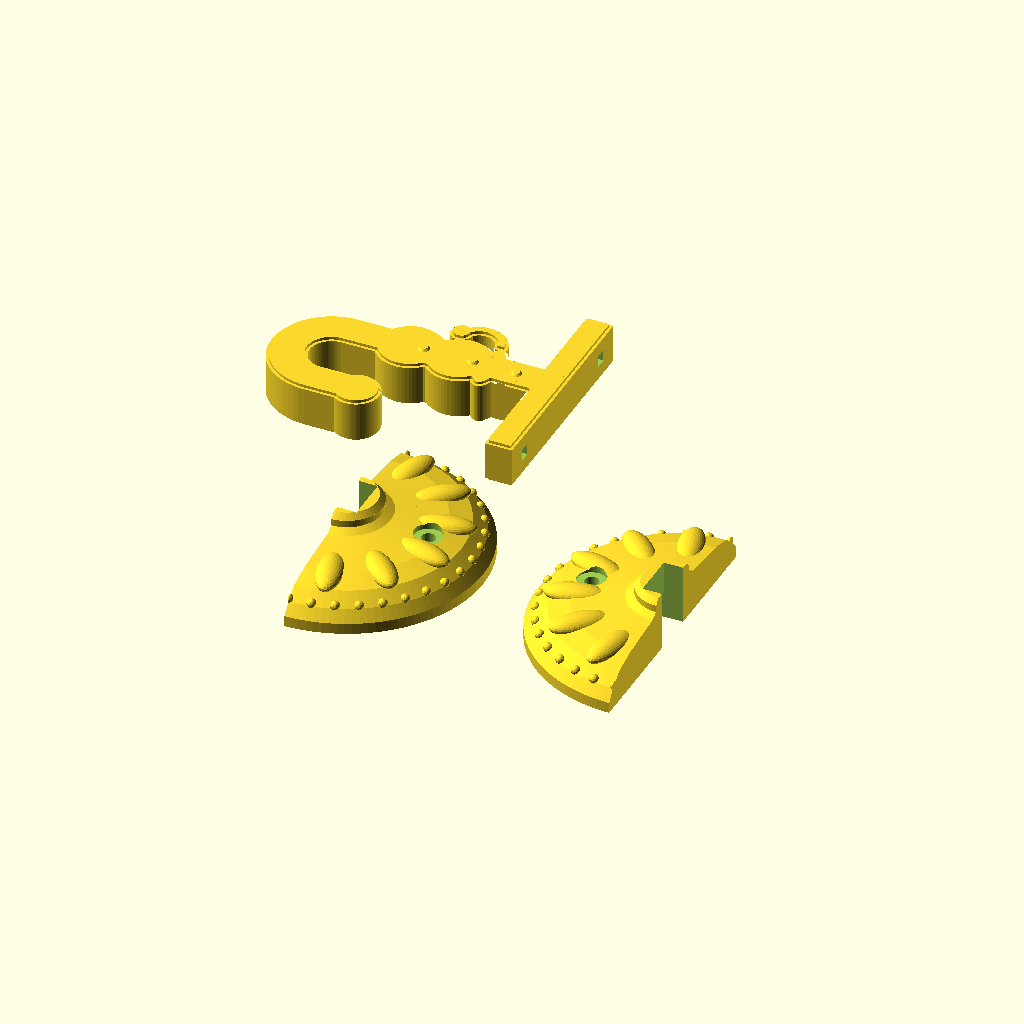
Cell 1: rendered with the file's own defaults.
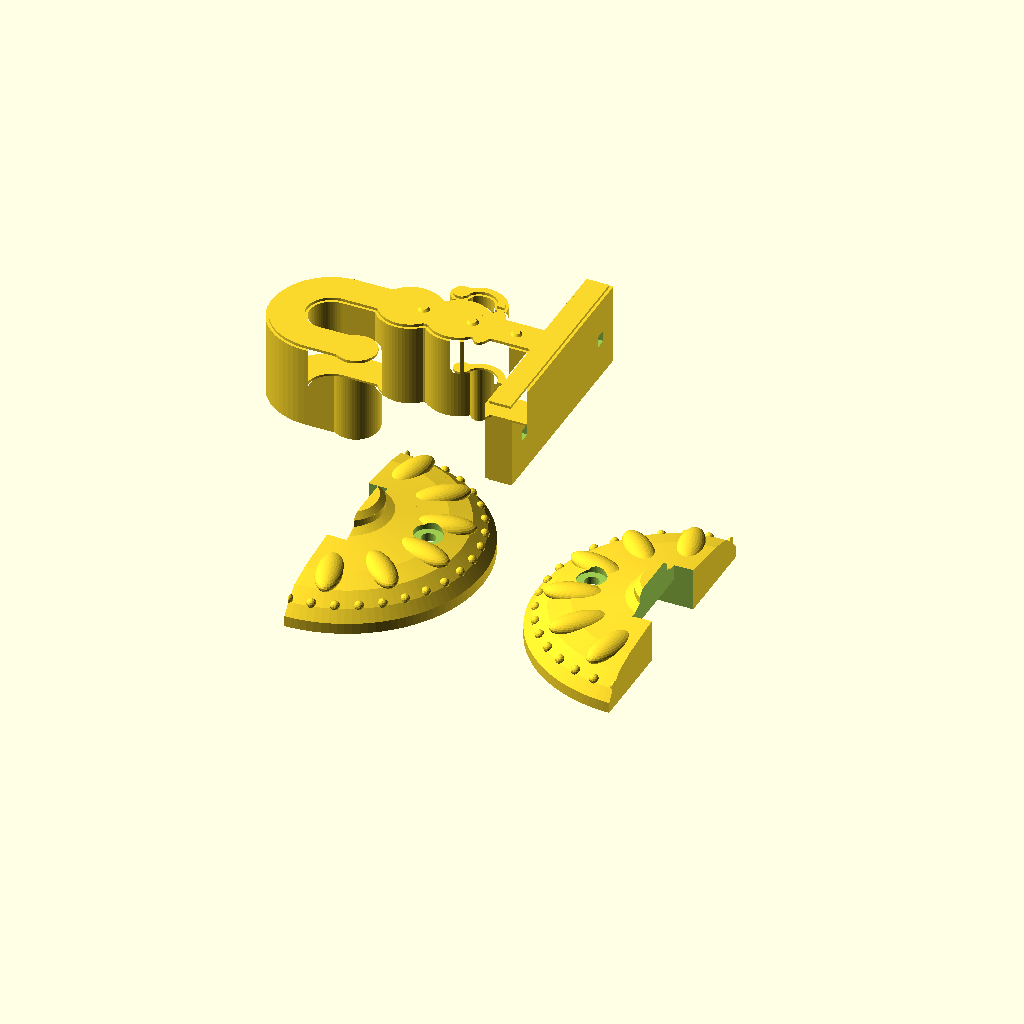
Cell 2: T = 32 (everything else at default).
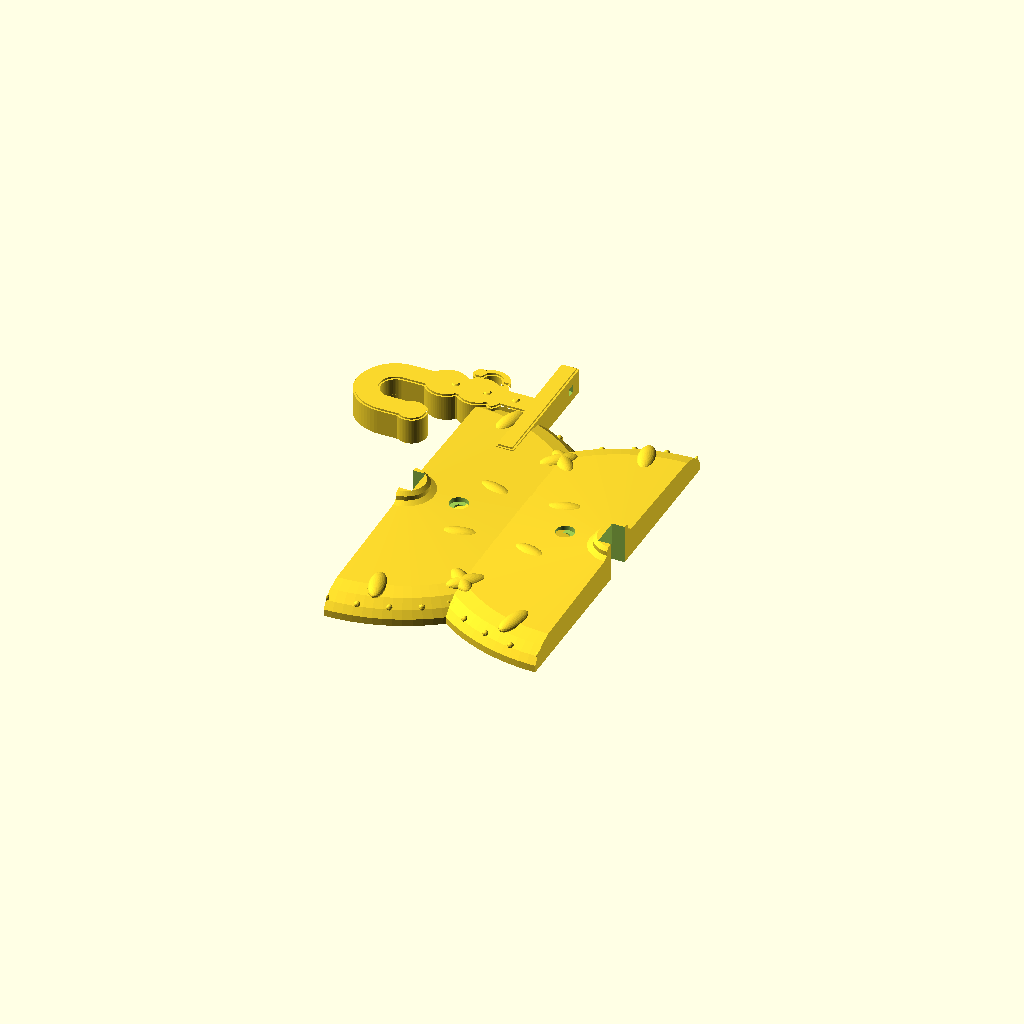
Cell 3: R = 200 (everything else at default).
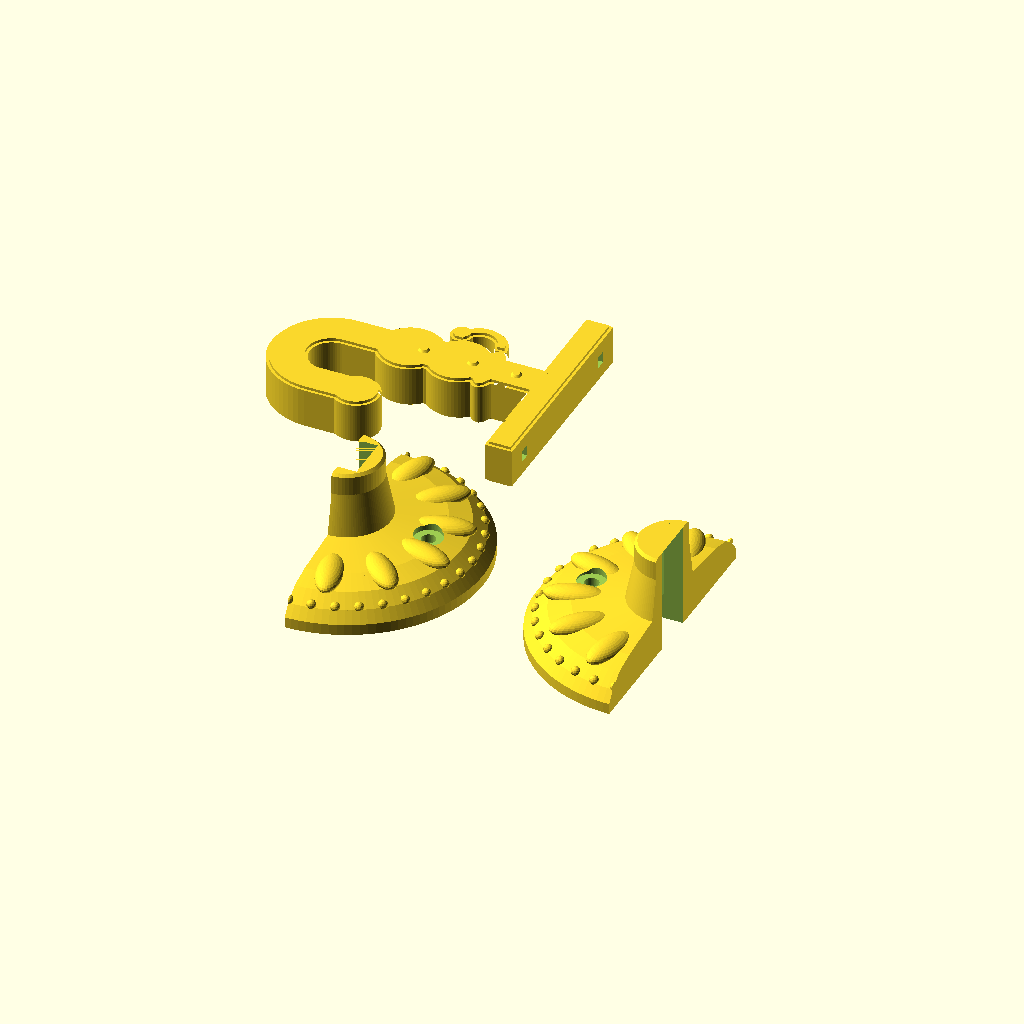
Cell 4: the same model with rh = 36.
The same orthographic view direction (rotation 55°, 0°, 25°; colour scheme Cornfield) for every cell, with the view re-fitted per cell, so scale and position can differ between cells.
The OpenSCAD source (models/scad/chandelier_hook.scad):
// Ornate ceiling swag hook for the chain chandelier (2026-11-12). PETG.
// Load: chandelier ~20 lb (9 kg). Two #10 x 3" wood screws, 60 mm apart, BOTH into the joist
// (run the bar along the joist). Screws in tension = the strong way.
// Parts (one plate):
//  1. Hook: printed ON ITS SIDE so every layer contains the whole hook outline (layers never split
//     under the load). Mount bar 80 x 10 x 16 sits on the ceiling, gothic stem with 2 beads, J-hook,
//     16 mm throat for the chain link, ball finial. Worst bending ~4 MPa (PETG creep-safe < ~10).
//  2+3. Rosette cover, 2 halves (split across the bar so the hook needs no threading through):
//     Ø100 ceiling medallion, 12 petals, bead ring, collar. Bar sits in its ceiling-side pocket;
//     each screw passes rosette + bar, so the rosette is clamped, the bar carries the load.
// Safety: hang test first with 2x weight (a 40 lb bag) for a day before the real fixture.
//   p3d make chandelier_hook --walls 6 --infill 40
$fn = 64;
T     = 16;          // hook thickness (print height)
bar_l = 80;  bar_h = 10;
scr   = 60;          // screw spacing
sd    = 5.2;         // #10 screw clearance
R     = 100;         // rosette diameter
rh    = 18;          // rosette height
lay   = 1.0;         // edge chamfer

// --- hook outline, in-use coords: y up, ceiling at y = 0, stem on x = 0
module stem2d() {   // stays 14 wide through the rosette + collar (y > -24), ornament below
  translate([-bar_l / 2, -bar_h]) square([bar_l, bar_h]);
  translate([-7, -78]) square([14, 78 - bar_h + 0.01]);
  translate([0, -27]) scale([1, 0.45]) circle(d = 22);                 // collar disc under the rosette
  for (y = [-38, -56]) translate([0, y]) circle(d = 24);              // beads
  translate([0, -47]) scale([1, 0.6]) circle(d = 17);                  // waist knot
  translate([-11, -36]) difference() { circle(r = 10); circle(r = 5.5); translate([0, -12]) square([24, 24]); } // C-scroll
  translate([-15, -44]) circle(d = 8);
}
module hook2d() {
  translate([15, -78]) difference() { circle(r = 22); circle(r = 8);
                                       translate([-30, 0]) square([60, 30]); }
  translate([23, -78]) square([14, 12]);                              // rising tip
  translate([30, -62]) circle(d = 17);                                // ball finial
}
module outline() { union() { stem2d(); hook2d(); } }

module hook3d() { difference() { hook_solid();   // screw holes: in-use vertical = horizontal in print -> diamond (no sag)
  for (s = [-1, 1]) translate([s * scr / 2, 1, T / 2]) rotate([90, 0, 0]) rotate(45) cylinder(d = sd + 0.8, h = bar_h + 2, $fn = 4); } }
module hook_solid() {   // print orientation: outline in XY, extruded up Z
  linear_extrude(lay) offset(-lay) outline();
  translate([0, 0, lay]) linear_extrude(T - 2 * lay) outline();
  translate([0, 0, T - lay]) linear_extrude(lay) offset(-lay) outline();
  // raised bead line down the stem face (top face only, decoration)
  for (y = [-17, -33, -51]) translate([0, y, T - 0.01]) cylinder(d1 = 4, d2 = 2.6, h = 0.8, $fn = 24);
}

// --- rosette (printed ceiling-face down, ornate face up)
module rosette_full() {
  difference() {
    union() {
      rotate_extrude($fn = 120) polygon([[0, 0], [R / 2, 0], [R / 2, 4], [R / 2 - 3, 8], [R / 2 - 8, 12],
                                         [R / 2 - 16, 14], [16, 16], [12, rh], [0, rh]]);
      for (a = [0 : 30 : 359]) rotate(a + 15) translate([R / 2 - 17, 0, 13])        // petals
        scale([1.7, 0.75, 0.5]) sphere(d = 13, $fn = 32);
      for (a = [0 : 10 : 359]) rotate(a) translate([R / 2 - 4, 0, 8.6]) sphere(d = 3.4, $fn = 16); // bead ring
      cylinder(d = 26, h = rh + 2);                                                 // collar
      translate([0, 0, rh + 2]) cylinder(d1 = 26, d2 = 22, h = 2);
    }
    translate([-bar_l / 2 - 0.4, -T / 2 - 0.4, -1]) cube([bar_l + 0.8, T + 0.8, bar_h + 1]); // bar pocket
    translate([-7.4, -T / 2 - 0.4, -1]) cube([14.8, T + 0.8, 40]);                          // stem slot
    for (s = [-1, 1]) translate([s * scr / 2, 0, 0]) {
      translate([0, 0, -1]) cylinder(d = sd, h = 40);
      translate([0, 0, bar_h + 3]) cylinder(d = 10.5, h = 40);                       // head counterbore
    }
    translate([0, 0, -50]) cube(0.01);
  }
}
module rosette_half(s) { intersection() { rosette_full(); translate([s > 0 ? 0.3 : -R, -R, -1]) cube([R - 0.3, 2 * R, 40]); } }

// in-use view for approval: p3d scad ... -D view=1
view = 0;
if (view) {
  rotate([90, 0, 0]) translate([0, 0, -T / 2]) hook3d();
  color("gold") translate([0, 0, 0]) mirror([0, 0, 1]) rosette_full();
} else {
translate([-20, 40, 0]) rotate(-90) hook3d();
translate([-55, -55, 0]) rosette_half(1);
translate([65, -55, 0]) rosette_half(-1);
}
Parameter table extracted from the source (name, type, default, range or options):
T: number, default 16
scr: number, default 60
sd: number, default 5.2
R: number, default 100
rh: number, default 18
lay: number, default 1
